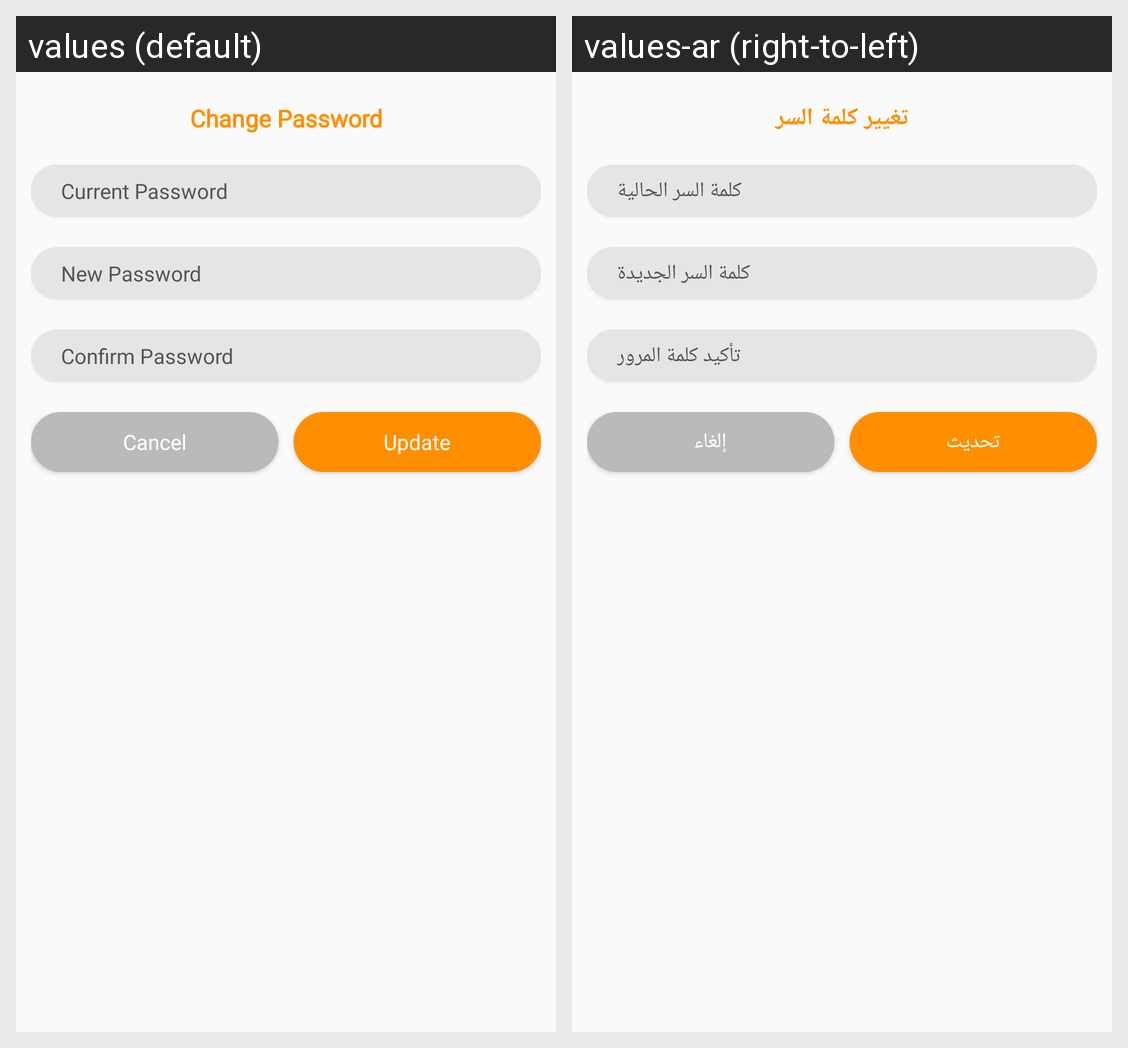

Locale-by-locale string values for the Android screen shown in this grid:
Android screen res/layout/change_password_dialog.xml rendered under 2 locales, left to right: values (default), values-ar (right-to-left). Device: Nexus 5 (rendered at 1080×1920; each locale shown at half size, 540×960, under a caption strip naming it); theme AppTheme.
Strings drawn on this screen, with the default value and each locale's value (text and hints the layout hard-codes, and strings that could not be matched under every locale, appear in the picture but are not listed):

change_password
  values: Change Password
  values-ar: تغيير كلمة السر

current_password
  values: Current Password
  values-ar: كلمة السر الحالية

new_password
  values: New Password
  values-ar: كلمة السر الجديدة

confirm_password
  values: Confirm Password
  values-ar: تأكيد كلمة المرور

Cancel
  values: Cancel
  values-ar: إلغاء

update
  values: Update
  values-ar: تحديث
